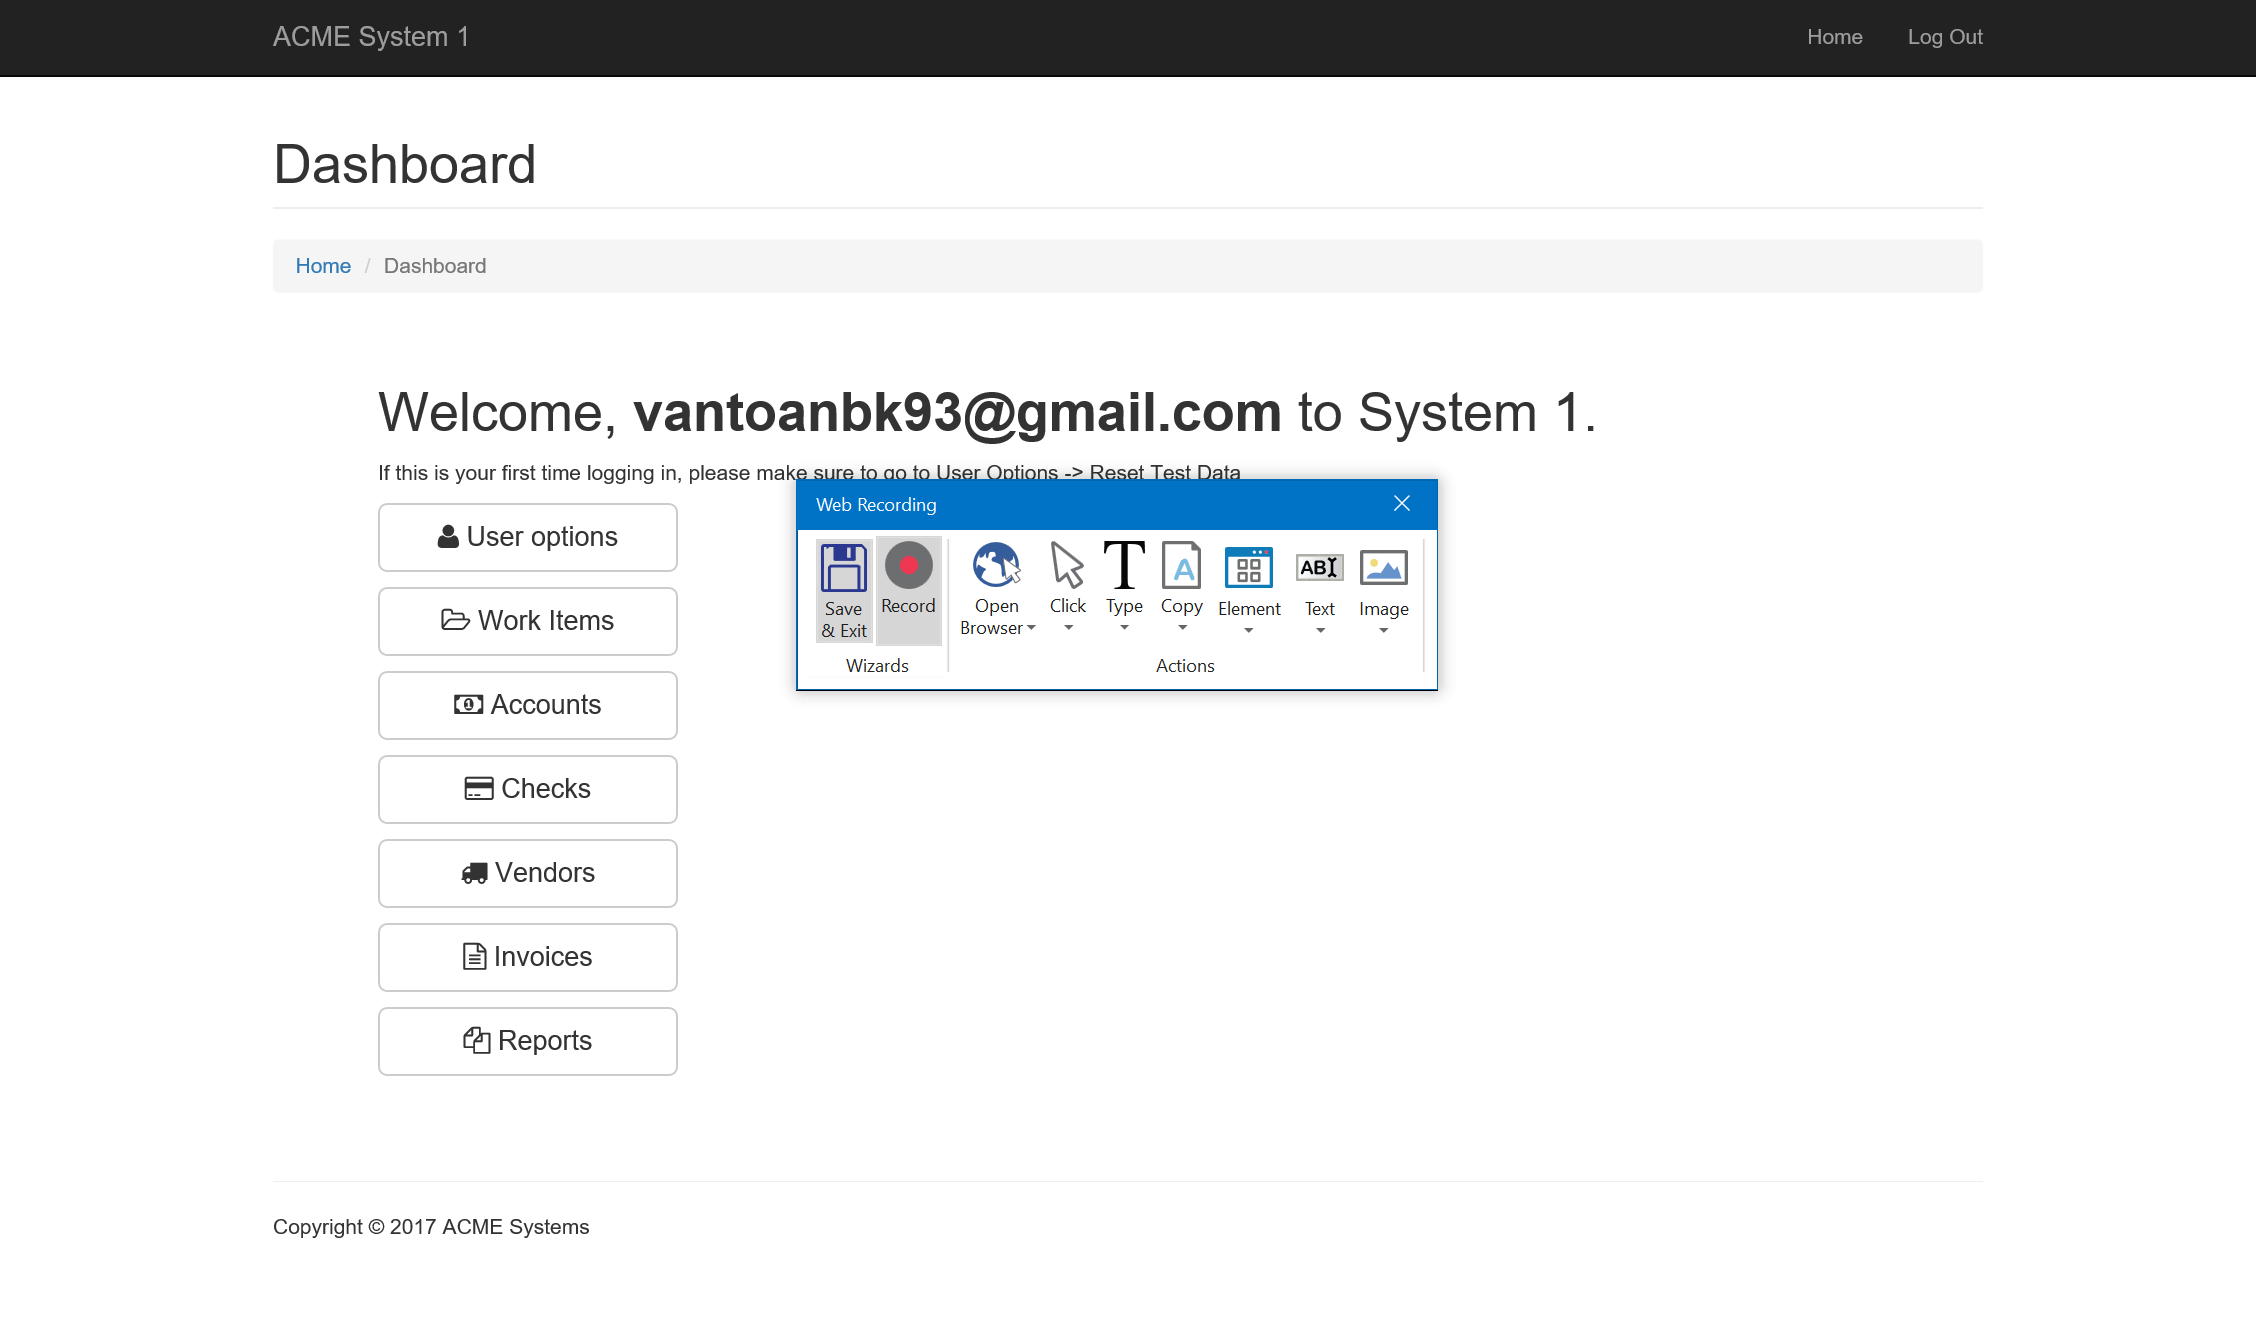
Task: Robotic Enterprise Framework
Workflow: Login

Step 1: Attach Browser 'ACMESyste Page' in window 'ACME System 1 - Account - Log In'

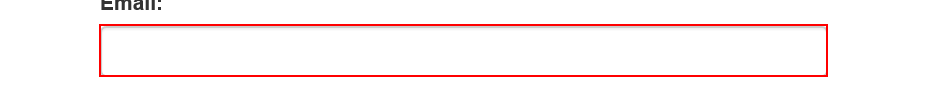
Step 2: click on the text box 'email'

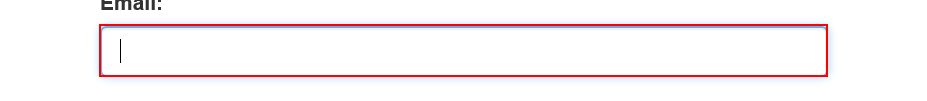
Step 3: type [username] into the text box 'email'

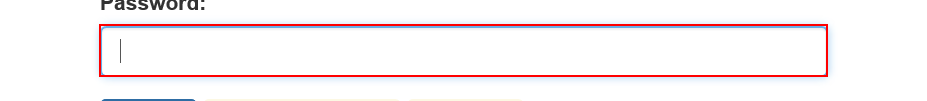
Step 4: type a value into the text box 'password'

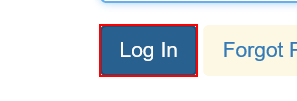
Step 5: click on the button